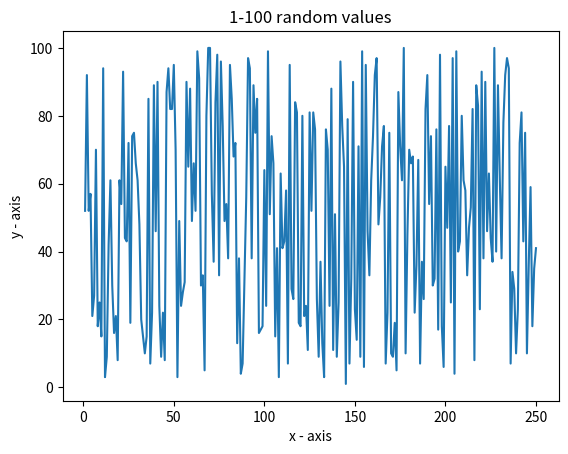

This chart was generated by the following Python code:
import matplotlib.pyplot as plt
import random
# x axis values

# corresponding y axis values
y = randomlist = []
for i in range(0,250):
    n = random.randint(1,100)
    randomlist.append(n)
    y = randomlist = []

x = (list(range(1, 251)))

for i in range(0,250):
    n = random.randint(1,100)
    randomlist.append(n)


plt.plot(x, y)

plt.xlabel('x - axis')
plt.ylabel('y - axis')
plt.title('1-100 random values')
plt.show()
